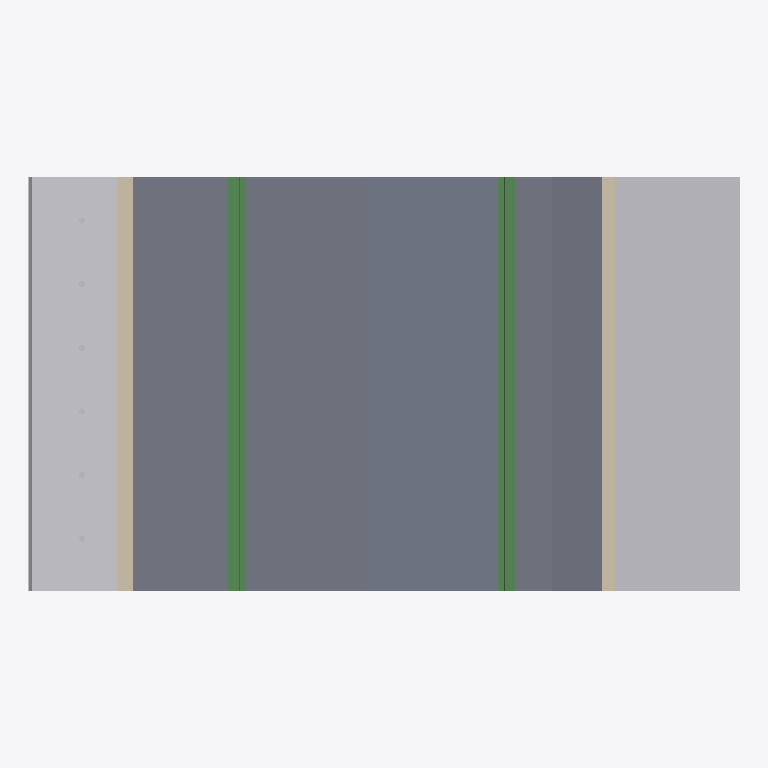
Plan cut of the same IFC building model at storey 'Level 1' (level 4.00 m, cut at 5.40 m), seen from above with north up, elements coloured by IFC class: 6 other elements (light grey), 4 slabs (grey), 2 beams (green), 2 walls (beige). Cut surfaces are drawn darker.
Extent 17.2 m × 10.0 m × 14.9 m (x, y, z). Storeys (2): Geschoss 1 at 0.00 m; Level 1 at 4.00 m. Elements (32): 15 IfcBuildingElementProxy, 8 IfcSlab, 2 IfcBeam, 2 IfcFurnishingElement, 2 IfcWallStandardCase, 1 IfcFlowSegment, 1 IfcFlowTerminal, 1 IfcRailing.

HEADER;
FILE_DESCRIPTION(('ViewDefinition [CoordinationView_V2.0]'),'2;1');
FILE_NAME('Project Number','2023-03-17T08:14:21',(''),(''),'ODA IFC SDK 22.8','22.1.21.13 - Exporter 22.1.21.13 - Alternate UI 22.1.21.13','');
FILE_SCHEMA(('IFC2X3'));
ENDSEC;
DATA;
#92=IFCPROJECT('0tyvcsGrTBfAVlVnk3KLEi',#20,'Project Number',$,$,'Project Name','Project Status',(#87),#84);
#109=IFCSITE('0tyvcsGrTBfAVlVnk3KLEk',#20,'Default',$,$,#108,$,$,.ELEMENT.,$,$,$,$,$);
#94=IFCBUILDING('0tyvcsGrTBfAVlVnk3KLEj',#20,'',$,$,#16,$,'',.ELEMENT.,$,$,$);
#101=IFCBUILDINGSTOREY('0tyvcsGrTBfAVlVnjygd9j',#20,'Geschoss 1',$,'Level:Circle Head - Project Datum',#100,$,'Geschoss 1',.ELEMENT.,0.0);
#105=IFCBUILDINGSTOREY('0tyvcsGrTBfAVlVnjyhgxg',#20,'Level 1',$,'Level:Circle Head - Project Datum',#104,$,'Level 1',.ELEMENT.,3999.9999999999995);
#32546=IFCSLAB('0tTU_m93X43R61qOQpKgLa',#20,'Floor:Strasse - 43mm:354698',$,'Floor:Strasse - 43mm',#32483,#32545,'354698',.FLOOR.);
#41321=IFCBUILDINGELEMENTPROXY('3Md6bUzMDFPRGlnenPsiHe',#20,'Geologie2:Geologie:387628',$,'Geologie2:Geologie',#41320,#41317,'387628',$);
#33347=IFCSLAB('21ntbua_HDOwVoaMJRFnxF',#20,'Floor:GW - 25mm:370028',$,'Floor:GW - 25mm',#33323,#33346,'370028',.FLOOR.);
#41364=IFCBUILDINGELEMENTPROXY('3Md6bUzMDFPRGlnenPsiIl',#20,'Geologie3:Geologie:387819',$,'Geologie3:Geologie',#41363,#41360,'387819',$);
#33193=IFCSLAB('1vwN_vAM18IBsWjsf4tUTb',#20,'Floor:GW - 30mm:369824',$,'Floor:GW - 30mm',#33163,#33192,'369824',.FLOOR.);
#33288=IFCSLAB('1vwN_vAM18IBsWjsf4tUR6',#20,'Floor:GW - 27mm:369923',$,'Floor:GW - 27mm',#33234,#33287,'369923',.FLOOR.);
#36956=IFCBEAM('1OyRCOdfXBQQETdHuzbyt2',#20,'16-31 Wst:16.31:378479',$,'16-31 Wst:16.31',#36955,#36952,'378479');
#32948=IFCBEAM('0GsyhFZ7LE7Bs0gbJNdfxZ',#20,'16-31 Wst:16.31:358225',$,'16-31 Wst:16.31',#32947,#32944,'358225');
#36568=IFCWALLSTANDARDCASE('19y1QmAw92BfkVnTID9B1G',#20,'Basic Wall:Wall_370 Con:376713',$,'Basic Wall:Wall_370 Con',#36556,#36567,'376713');
#33551=IFCWALLSTANDARDCASE('36FIA2T5930healfXBqFv9',#20,'Basic Wall:Wall-Ret_300Con:370720',$,'Basic Wall:Wall-Ret_300Con',#33535,#33550,'370720');
#41209=IFCBUILDINGELEMENTPROXY('3Md6bUzMDFPRGlnenPsiYn',#20,'Geologie:Geologie:386805',$,'Geologie:Geologie',#41208,#41206,'386805',$);
#36460=IFCBUILDINGELEMENTPROXY('1qzUajGCbFPwQvRyn5HLpV',#20,'B5',$,'Planting_Tree_Ellipse:2500mm_Height',#36459,#36456,'375855',$);
#36510=IFCBUILDINGELEMENTPROXY('1qzUajGCbFPwQvRyn5HLp5',#20,'B5',$,'Planting_Tree_Ellipse:2500mm_Height',#36509,#36506,'375861',$);
#36535=IFCBUILDINGELEMENTPROXY('1qzUajGCbFPwQvRyn5HLp8',#20,'B5',$,'Planting_Tree_Ellipse:2500mm_Height',#36534,#36531,'375864',$);
ENDSEC;